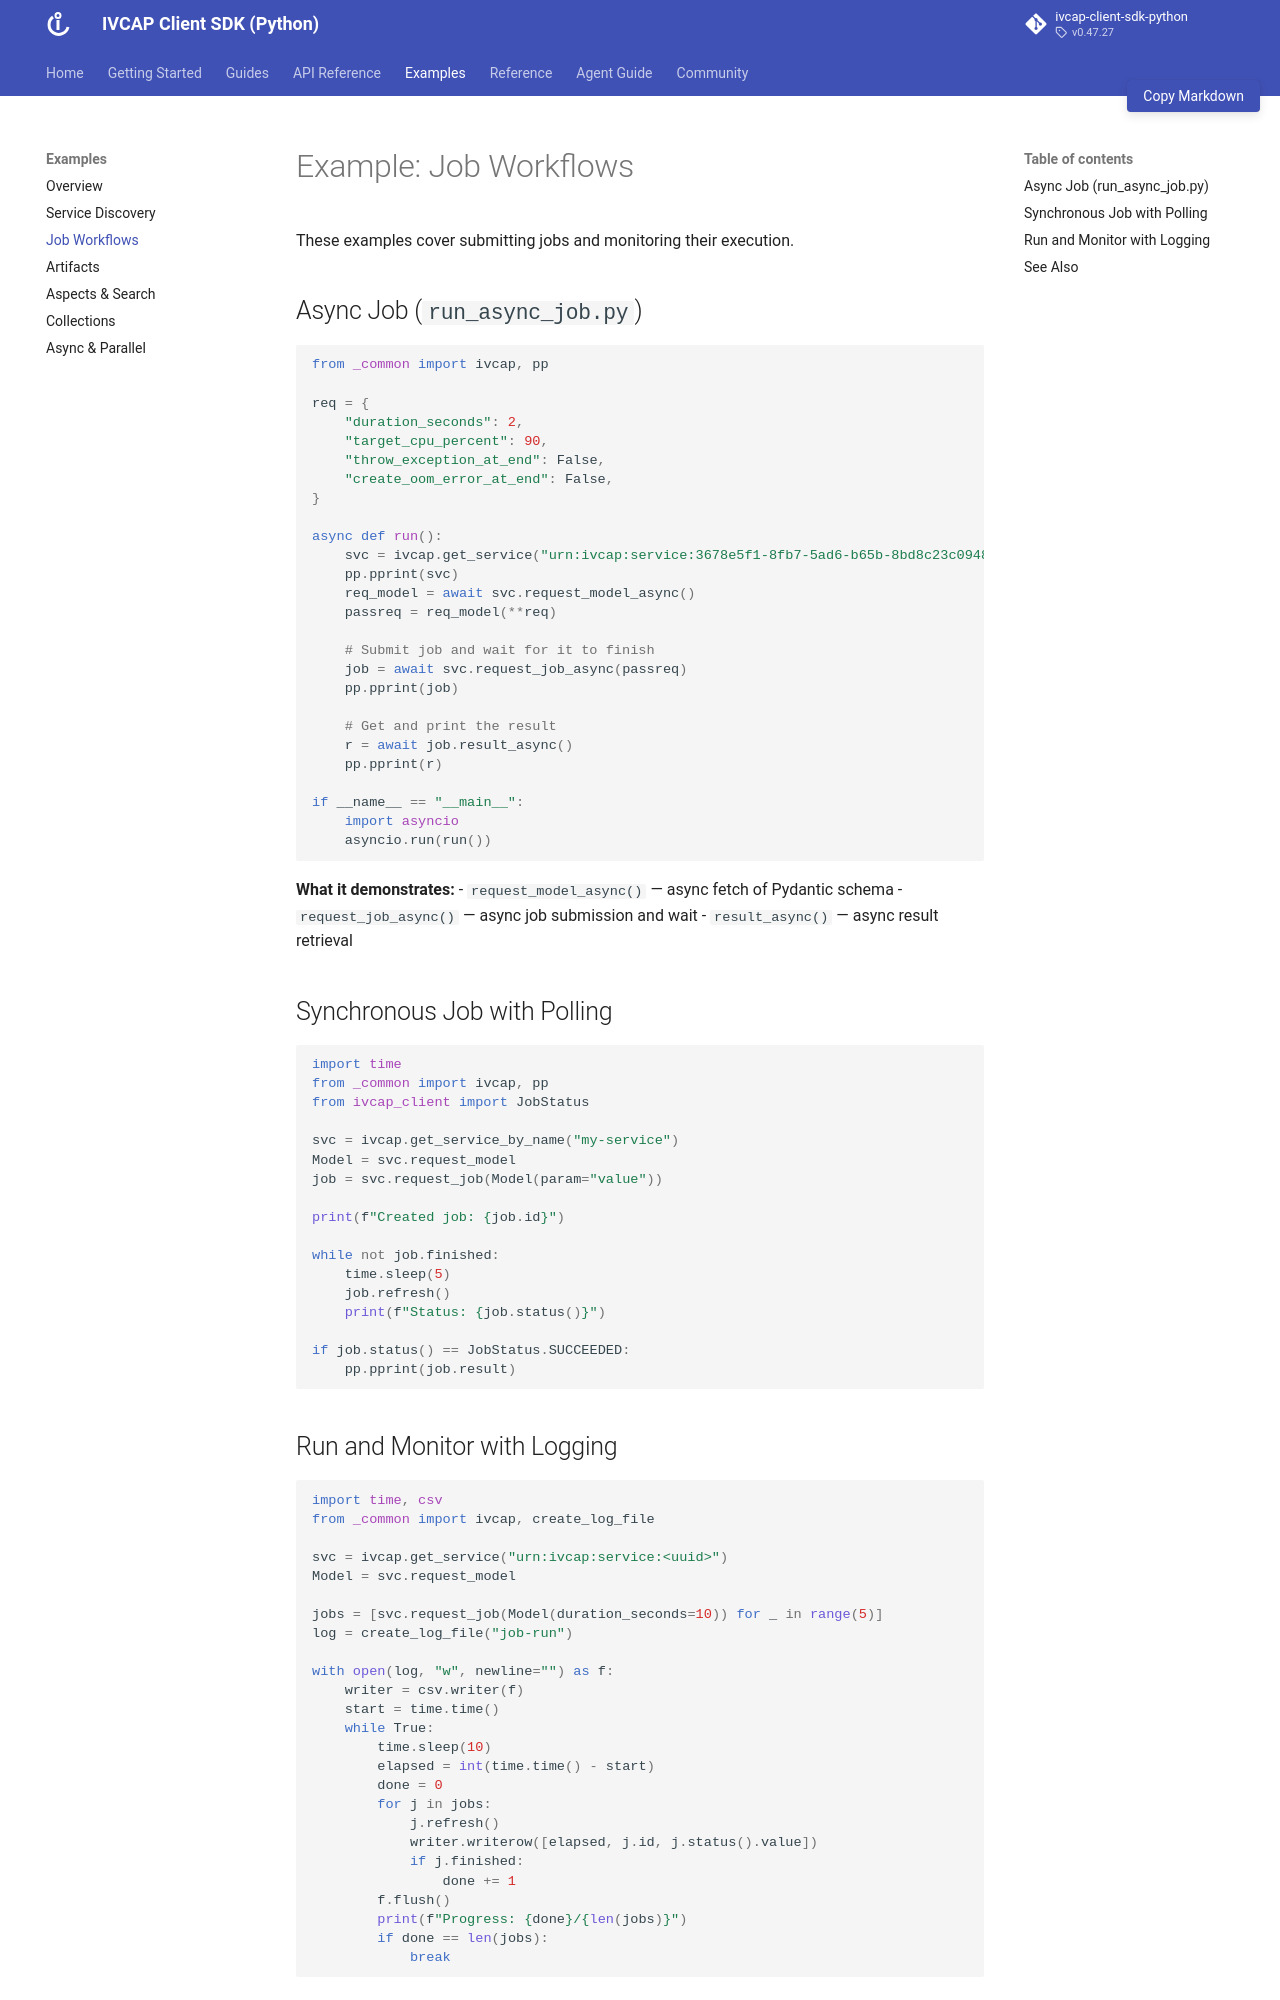

repository: ivcap-works/ivcap-client-sdk-python · page: examples/jobs/index.html · generator: mkdocs

# Example: Job Workflows

These examples cover submitting jobs and monitoring their execution.

## Async Job (`run_async_job.py`)

```python
from _common import ivcap, pp

req = {
    "duration_seconds": 2,
    "target_cpu_percent": 90,
    "throw_exception_at_end": False,
    "create_oom_error_at_end": False,
}

async def run():
    svc = ivcap.get_service("urn:ivcap:service:3678e5f1-8fb7-5ad6-b65b-8bd8c23c0948")
    pp.pprint(svc)
    req_model = await svc.request_model_async()
    passreq = req_model(**req)

    # Submit job and wait for it to finish
    job = await svc.request_job_async(passreq)
    pp.pprint(job)

    # Get and print the result
    r = await job.result_async()
    pp.pprint(r)

if __name__ == "__main__":
    import asyncio
    asyncio.run(run())
```

**What it demonstrates:**
- `request_model_async()` — async fetch of Pydantic schema
- `request_job_async()` — async job submission and wait
- `result_async()` — async result retrieval

## Synchronous Job with Polling

```python
import time
from _common import ivcap, pp
from ivcap_client import JobStatus

svc = ivcap.get_service_by_name("my-service")
Model = svc.request_model
job = svc.request_job(Model(param="value"))

print(f"Created job: {job.id}")

while not job.finished:
    time.sleep(5)
    job.refresh()
    print(f"Status: {job.status()}")

if job.status() == JobStatus.SUCCEEDED:
    pp.pprint(job.result)
```
